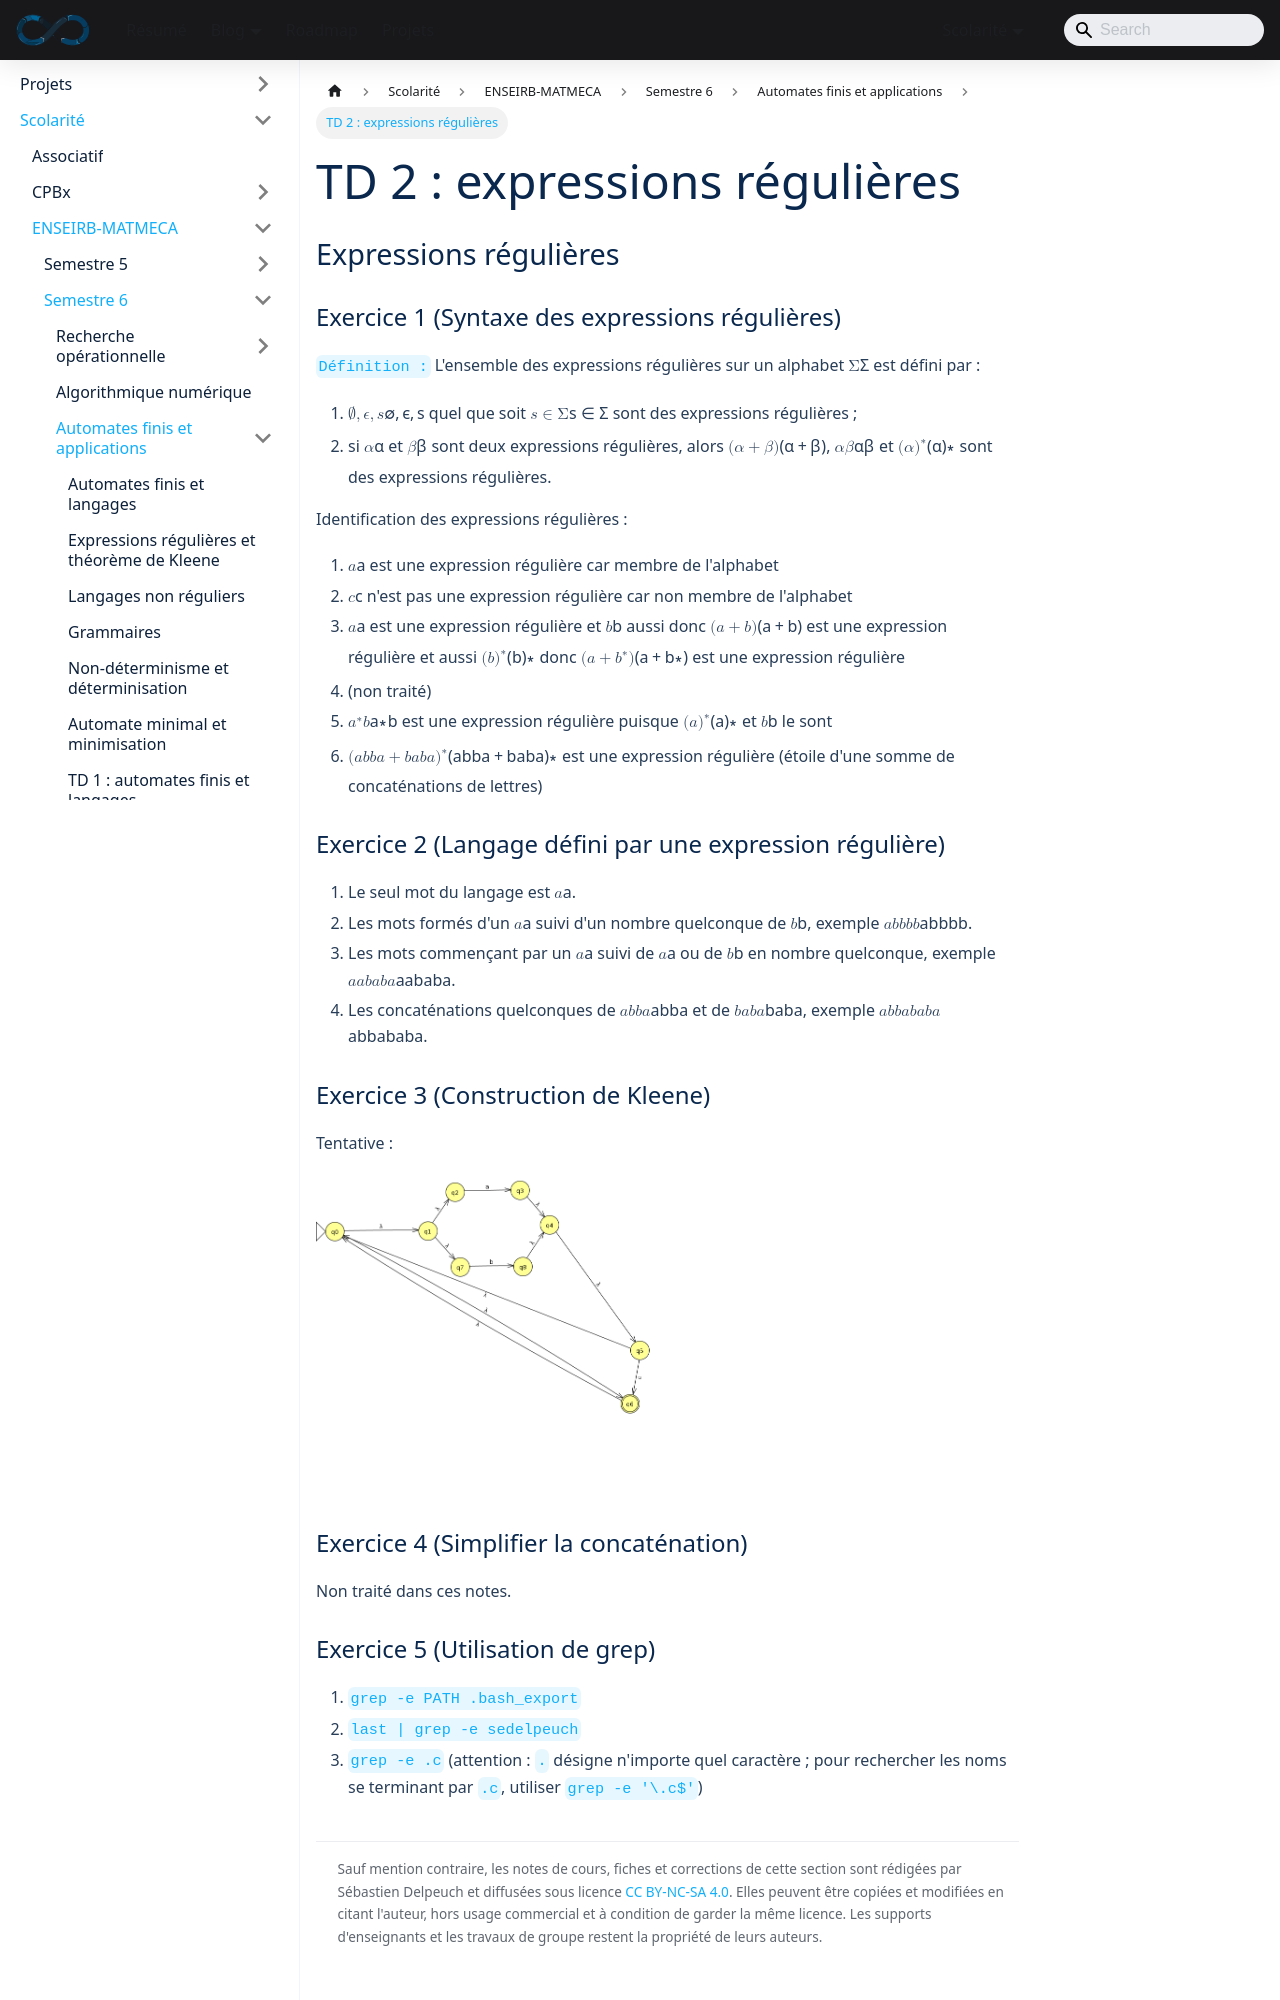

repository: sedelpeuch/sedelpeuch.github.io · page: docs/scolarite/enseirb/s6/automates/td2-notes/index.html · generator: docusaurus

---
title: "TD 2 : expressions régulières"
description: "Notes du TD2 d'automates finis : syntaxe et langage des expressions régulières, construction de Kleene, utilisation de grep."
---

## Expressions régulières

### Exercice 1 (Syntaxe des expressions régulières)

`Définition :` L'ensemble des expressions régulières sur un alphabet $\Sigma$
est défini par :

1. $\varnothing, \epsilon, s$ quel que soit $s \in \Sigma$ sont des
   expressions régulières ;
2. si $\alpha$ et $\beta$ sont deux expressions régulières, alors
   $(\alpha+\beta)$, $\alpha\beta$ et $(\alpha)^\ast$ sont des expressions
   régulières.

Identification des expressions régulières :

1. $a$ est une expression régulière car membre de l'alphabet
2. $c$ n'est pas une expression régulière car non membre de l'alphabet
3. $a$ est une expression régulière et $b$ aussi donc $(a+b)$ est une
   expression régulière et aussi $(b)^\ast$ donc $(a+b^\ast)$ est une
   expression régulière
4. (non traité)
5. $a^\ast b$ est une expression régulière puisque $(a)^\ast$ et $b$ le
   sont
6. $(abba+baba)^\ast$ est une expression régulière (étoile d'une somme de concaténations de lettres)

### Exercice 2 (Langage défini par une expression régulière)

1. Le seul mot du langage est $a$.
2. Les mots formés d'un $a$ suivi d'un nombre quelconque de $b$, exemple
   $abbbb$.
3. Les mots commençant par un $a$ suivi de $a$ ou de $b$ en nombre quelconque,
   exemple $aababa$.
4. Les concaténations quelconques de $abba$ et de $baba$, exemple $abbababa$.

### Exercice 3 (Construction de Kleene)

Tentative :

![Construction de Kleene](./img/2.3.png)
